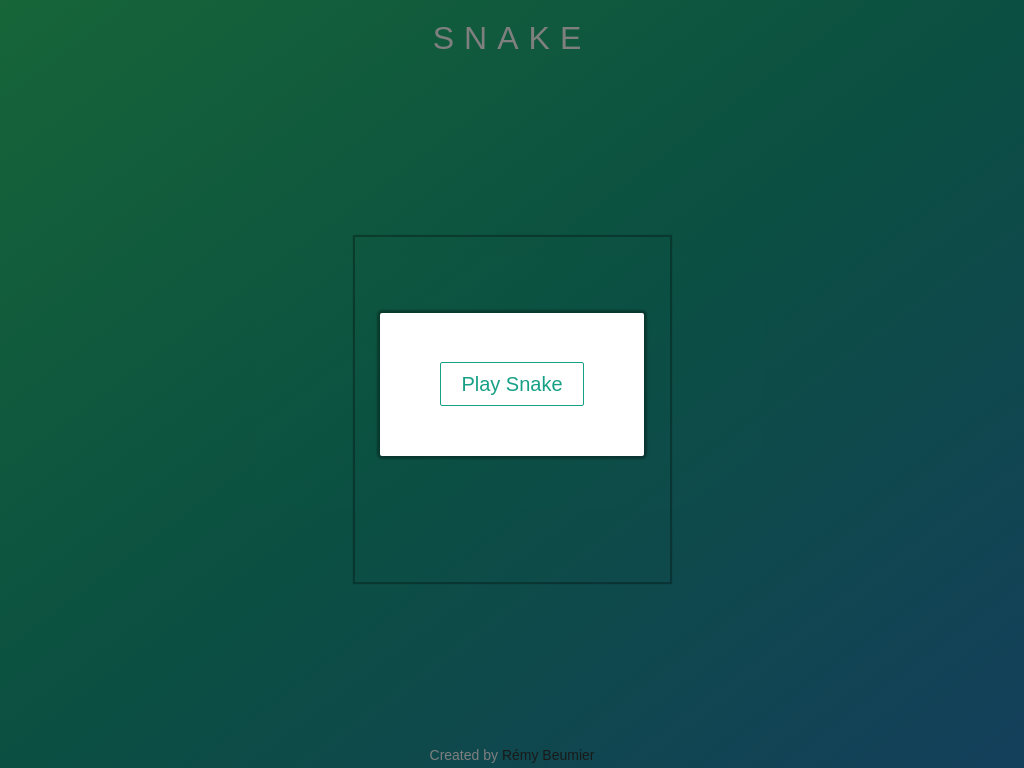

Recreate this image using only HTML and CSS.

<!DOCTYPE html>
<html lang="en">
<head>
    <meta charset="UTF-8">
    <meta http-equiv="X-UA-Compatible" content="IE=edge">
    <meta name="viewport" content="width=device-width, initial-scale=1.0">
    <title>Document</title>
</head>
<body>
  <script src="https://cdnjs.cloudflare.com/ajax/libs/jquery/3.3.1/jquery.min.js"></script>  
<header>SNAKE</header>
 
<!-- Main table for the snake -->
<section class="snakeTable"></section>

<!-- modular window before and after games -->
<section class="modul">
  <div class="start">
    <span>Play Snake</span>
  </div>
</section>

<style>
    
* {
  margin: 0;
  padding: 0;
  box-sizing: border-box;
}

body {
  display: flex;
  flex-direction: column;
  justify-content: space-between;
  align-items: center;
  min-height: 100vh;
  font-family: arial;
  background: #2ecc71;
  background-image: linear-gradient(to top left, #2980b9, #16a085, #2ecc71);
  position: relative;
  text-align: center;
}

/* title */
header {
  text-align: center;
  font-size: 32px;
  letter-spacing: 10px;
  padding: 20px 10px;
  color: white;
}

/* main table */
.snakeTable {
  width: 210px;
  height: 230px;
  margin: auto;
  display: flex;
  flex-direction: row;
  justify-content: flex-start;
  flex-wrap: wrap;
  box-shadow: 0 0 1px 2px rgba(0,0,0,0.3);
}
@media only screen and (min-width: 768px) {
  .snakeTable {
    width: 315px;
    height: 345px;
  }
}

/* all boxes in the table */
.box {
  background: white;
  border: solid 1px #16a085;
  width: 10px;
  height: 10px;
}
@media only screen and (min-width: 768px) {
  .box {
    width: 15px;
    height: 15px;
  }
}

.food {
  background: #8e44ad;
}

.snake {
  background: #16a085;
}

/* bar showing status below table */
.status {
  background: white;
  color: #16a085;
  border: solid 1px #16a085;
  width: 210px;
  height: 20px;
}
@media only screen and (min-width: 768px) {
  .status {
    width: 315px;
    height: 30px;
  }
}

.score {
  float: right;
  padding: 0 5px;
  line-height: 20px;
}
@media only screen and (min-width: 768px) {
  .score {
    padding: 0 10px;
    line-height: 30px;
    font-size: 20px;
  }
}

.hidden {
  display: none !important;
}

/* modular window before and after game */
.modul {
  display: flex;
  flex-direction: column;
  justify-content: center;
  align-items: center;
  position: fixed;
  top: 0;
  left: 0;
  height: 100%;
  width: 100%;
  background: rgba(0,0,0,0.5);
  text-align: center;
}
.start {
  background: rgba(256,256,256,1);
  padding: 60px;
  box-shadow: 0 0 2px 3px rgba(0,0,0,0.3);
  border-radius: 2px;
}
.start span {
  color: #16a085;
  border: 1px solid;
  border-radius: 2px;
  padding: 10px 20px;
  font-size: 20px;
  cursor: pointer;
}
.start span:hover {
  background: #16a085;
  color: white;
}

footer {
  padding: 5px;
  color: white;
  font-size: 14px;
}

footer a {
  color: #333;
  text-decoration: none;
}

footer a:hover {
  color: white;
  text-decoration: underline;
}

</style>

<script>


// ADD time?

var snakeTable = document.querySelector(".snakeTable");
var boxes = document.getElementsByClassName("box");
var modul = document.querySelector(".modul");
var start = document.querySelector(".start");

var table = {
  rowsCols: 21,
  boxes: 21*21
};

var snake = {
  direction: "right",
  position: [[6,10], [7,10], [8,10], [9,10], [10,10]],
  interval: 200,
  food: 0,
  score: 0,
  final: 0,
  time: 0,
  canTurn: 0,
  init: function() {
    snake.direction = "right";
    snake.position = [[6,10], [7,10], [8,10], [9,10], [10,10]];
    snake.interval = 200;
    snake.food = 0;
    snake.score = 0;
    snake.time = 0;
    snake.canTurn = 0;
    snakeTable.innerHTML = "";
    tableCreation();
  }
};

// init game
snake.init();

start.addEventListener("click", startSnake);

document.addEventListener("keydown", function(e) {
  if (e.keyCode === 13 && snake.time === 0) {
    startSnake();
  }
});

// start game
function startSnake() {
  modul.classList.add("hidden");
  // clearInterval(checkPageInterval);
  snake.time = 1;
  renderSnake();
  randomFood();
  // interval, heart of the game
  setInt = setInterval(function() {
    move();
  }, snake.interval);
}

// end of game
function stopp() {
  clearInterval(setInt);
  snake.final = snake.score;
  start.querySelector("span").innerHTML = snake.final + " Points !";
  setTimeout(function() {
    start.querySelector("span").innerHTML = "Play Snake";
  }, 1500);
  snake.init();
  modul.classList.remove("hidden");
}

// move the snake function
function move() {
  // check if move allowed & then eat food
  hitFood();
  hitBorder();
  hitSnake();
  // actually move the snake
  updatePositions();
  renderSnake();
  document.addEventListener("keydown", turn);
  snake.canTurn = 1;
}

function updatePositions() {
  // remove last snake part (first snake pos)
  boxes[snake.position[0][0] + snake.position[0][1] * table.rowsCols].classList.remove("snake");
  snake.position.shift();
  // add new snake part
  var head = snake.position[snake.position.length - 1];
  switch (snake.direction) {
    case "left":
      snake.position.push([head[0] - 1, head[1]]);
      break;
    case "up":
      snake.position.push([head[0], head[1] - 1]);
      break;
    case "right":
      snake.position.push([head[0] + 1, head[1]]);
      break;
    case "down":
      snake.position.push([head[0], head[1] + 1]);
      break;
    default:
      console.log("no direction !");
      break;
  }
}

// checks border contact
function hitBorder() {
  var headPos = snake.position.length-1;
  // goes of limits
  if (((snake.position[headPos][0] === table.rowsCols-1) && (snake.direction === "right")) || ((snake.position[headPos][0] === 0) && (snake.direction === "left")) || ((snake.position[headPos][1] === table.rowsCols-1) && (snake.direction === "down")) ||  ((snake.position[headPos][1] === 0) && (snake.direction === "up"))) {
    // console.log("border hit");
    stopp();
  }
}

// checks self contact
function hitSnake() {
  var headPos = snake.position.length-1;
  for (var i=0; i<headPos; i++) {
    if (snake.position[headPos].toString() === snake.position[i].toString()) {
      // console.log("snake hit");
      stopp();
    }
  } 
}

// checks food contact
function hitFood() {
  var head = snake.position[snake.position.length-1];
  var tail = snake.position[0];
  if (head.toString() === foodPos.toString()) {
    boxes[random].classList.remove("food");
    snake.position.unshift(tail);
    randomFood();
    snake.food++;
    snake.score += snake.food;
    scoreElt.innerHTML = snake.food + " pts";
    // increase speed
    clearInterval(setInt);
    snake.interval = snake.interval - snake.interval/40;
    setInt = setInterval(function() {
      move();
    }, snake.interval);
  }
}

// random 'food'
function randomFood() {
  var randomX = Math.floor(Math.random() * table.rowsCols);
  var randomY = Math.floor(Math.random() * table.rowsCols);
  random = randomX + randomY * table.rowsCols;
  // picks another foodPos if food pops on snake
  while (boxes[random].classList.contains("snake")) {
    randomX = Math.floor(Math.random() * table.rowsCols);
    randomY = Math.floor(Math.random() * table.rowsCols);
    random = randomX + randomY * table.rowsCols;
  }  
  boxes[random].classList.add("food");
  foodPos = [randomX, randomY];
}

// read positions and render the snake
function renderSnake() {
  for (var i=0; i<snake.position.length; i++) {
    boxes[snake.position[i][0] + snake.position[i][1] * table.rowsCols].classList.add("snake");
  }
}

// keypress handling to turn
function turn(e) {
  if (snake.canTurn) {
    switch (e.keyCode) {
      case 13:
        // document.removeEventListener()
        break;
      case 37:// left
        if (snake.direction === "right") return;
        snake.direction = "left";
        break;
      case 38:// up
        if (snake.direction === "down") return;
        snake.direction = "up";
        break;
      case 39:// right
        if (snake.direction === "left") return;
        snake.direction = "right";
        break;
      case 40:// down
        if (snake.direction === "up") return;
        snake.direction = "down";
        break;
      default:
        console.log("wrong key");
    }
    snake.canTurn = 0;
  }
}

// table creation
function tableCreation() {
  if (snakeTable.innerHTML === "") {
    // main table
    for (var i = 0; i<table.boxes; i++) {
      var divElt = document.createElement("div");
      divElt.classList.add("box");
      snakeTable.appendChild(divElt);
    }
    // status bar
    var statusElt = document.createElement("div");
    statusElt.classList.add("status");
    snakeTable.appendChild(statusElt);
    scoreElt = document.createElement("span");
    scoreElt.classList.add("score");
    scoreElt.innerHTML = snake.score + " pts";
    statusElt.appendChild(scoreElt);
  }
}

// handle focus of the page
// function checkPageFocus() {
//   if (document.hasFocus()) {
//     modul.classList.remove("hidden");
//   }
//   else {
//     modul.classList.add("hidden");
//   }
// }
// var checkPageInterval = setInterval(checkPageFocus, 300);

// swipe Showcase
$("document").ready(function() {
  $("body")
    .swipeDetector()
    .on("swipeLeft.sd swipeRight.sd swipeUp.sd swipeDown.sd", function(event) {
      if (event.type === "swipeLeft") {
        if (snake.direction === "right") return;
        snake.direction = "left";
      } else if (event.type === "swipeRight") {
        if (snake.direction === "left") return;
        snake.direction = "right";
      } else if (event.type === "swipeUp") {
        if (snake.direction === "down") return;
        snake.direction = "up";
      } else if (event.type === "swipeDown") {
        if (snake.direction === "up") return;
        snake.direction = "down";
      }
      snake.canTurn = 0;
    });
});

// swipe function --> credit: https://codepen.io/AlexEmashev/pen/BKgQdx?editors=0100
(function($) {
  $.fn.swipeDetector = function(options) {
    // States: 0 - no swipe, 1 - swipe started, 2 - swipe released
    var swipeState = 0;
    // Coordinates when swipe started
    var startX = 0;
    var startY = 0;
    // Distance of swipe
    var pixelOffsetX = 0;
    var pixelOffsetY = 0;
    // Target element which should detect swipes.
    var swipeTarget = this;
    var defaultSettings = {
      // Amount of pixels, when swipe don't count.
      swipeThreshold: 30,
      // Flag that indicates that plugin should react only on touch events.
      // Not on mouse events too.
      useOnlyTouch: true
    };

    // Initializer
    (function init() {
      options = $.extend(defaultSettings, options);
      // Support touch and mouse as well.
      swipeTarget.on("mousedown touchstart", swipeStart);
      $("html").on("mouseup touchend", swipeEnd);
      $("html").on("mousemove touchmove", swiping);
    })();

    function swipeStart(event) {
      if (options.useOnlyTouch && !event.originalEvent.touches) return;

      if (event.originalEvent.touches) event = event.originalEvent.touches[0];

      if (swipeState === 0) {
        swipeState = 1;
        startX = event.clientX;
        startY = event.clientY;
      }
    }

    function swipeEnd(event) {
      if (swipeState === 2) {
        swipeState = 0;

        if (
          Math.abs(pixelOffsetX) > Math.abs(pixelOffsetY) &&
          Math.abs(pixelOffsetX) > options.swipeThreshold
        ) {
          // Horizontal Swipe
          if (pixelOffsetX < 0) {
            swipeTarget.trigger($.Event("swipeLeft.sd"));
          } else {
            swipeTarget.trigger($.Event("swipeRight.sd"));
          }
        } else if (Math.abs(pixelOffsetY) > options.swipeThreshold) {
          // Vertical swipe
          if (pixelOffsetY < 0) {
            swipeTarget.trigger($.Event("swipeUp.sd"));
          } else {
            swipeTarget.trigger($.Event("swipeDown.sd"));
          }
        }
      }
    }

    function swiping(event) {
      // If swipe don't occuring, do nothing.
      if (swipeState !== 1) return;

      if (event.originalEvent.touches) {
        event = event.originalEvent.touches[0];
      }

      var swipeOffsetX = event.clientX - startX;
      var swipeOffsetY = event.clientY - startY;

      if (
        Math.abs(swipeOffsetX) > options.swipeThreshold ||
        Math.abs(swipeOffsetY) > options.swipeThreshold
      ) {
        swipeState = 2;
        pixelOffsetX = swipeOffsetX;
        pixelOffsetY = swipeOffsetY;
      }
    }

    return swipeTarget; // Return element available for chaining.
  };
})(jQuery);

// remove scroll for mobile IOS issue
function preventDefault(e){e.preventDefault();}
function disableScroll(){
    document.body.addEventListener('touchmove', preventDefault, { passive: false });
}
function enableScroll(){
    document.body.removeEventListener('touchmove', preventDefault, { passive: false });
}
disableScroll();

// https://www.theodinproject.com/courses/javascript-and-jquery/lessons/jquery-and-the-dom


</script>


<footer>
  <p>Created by <a href="#" target="_blank">Rémy Beumier</a></p>
</footer>
</body>
</html>